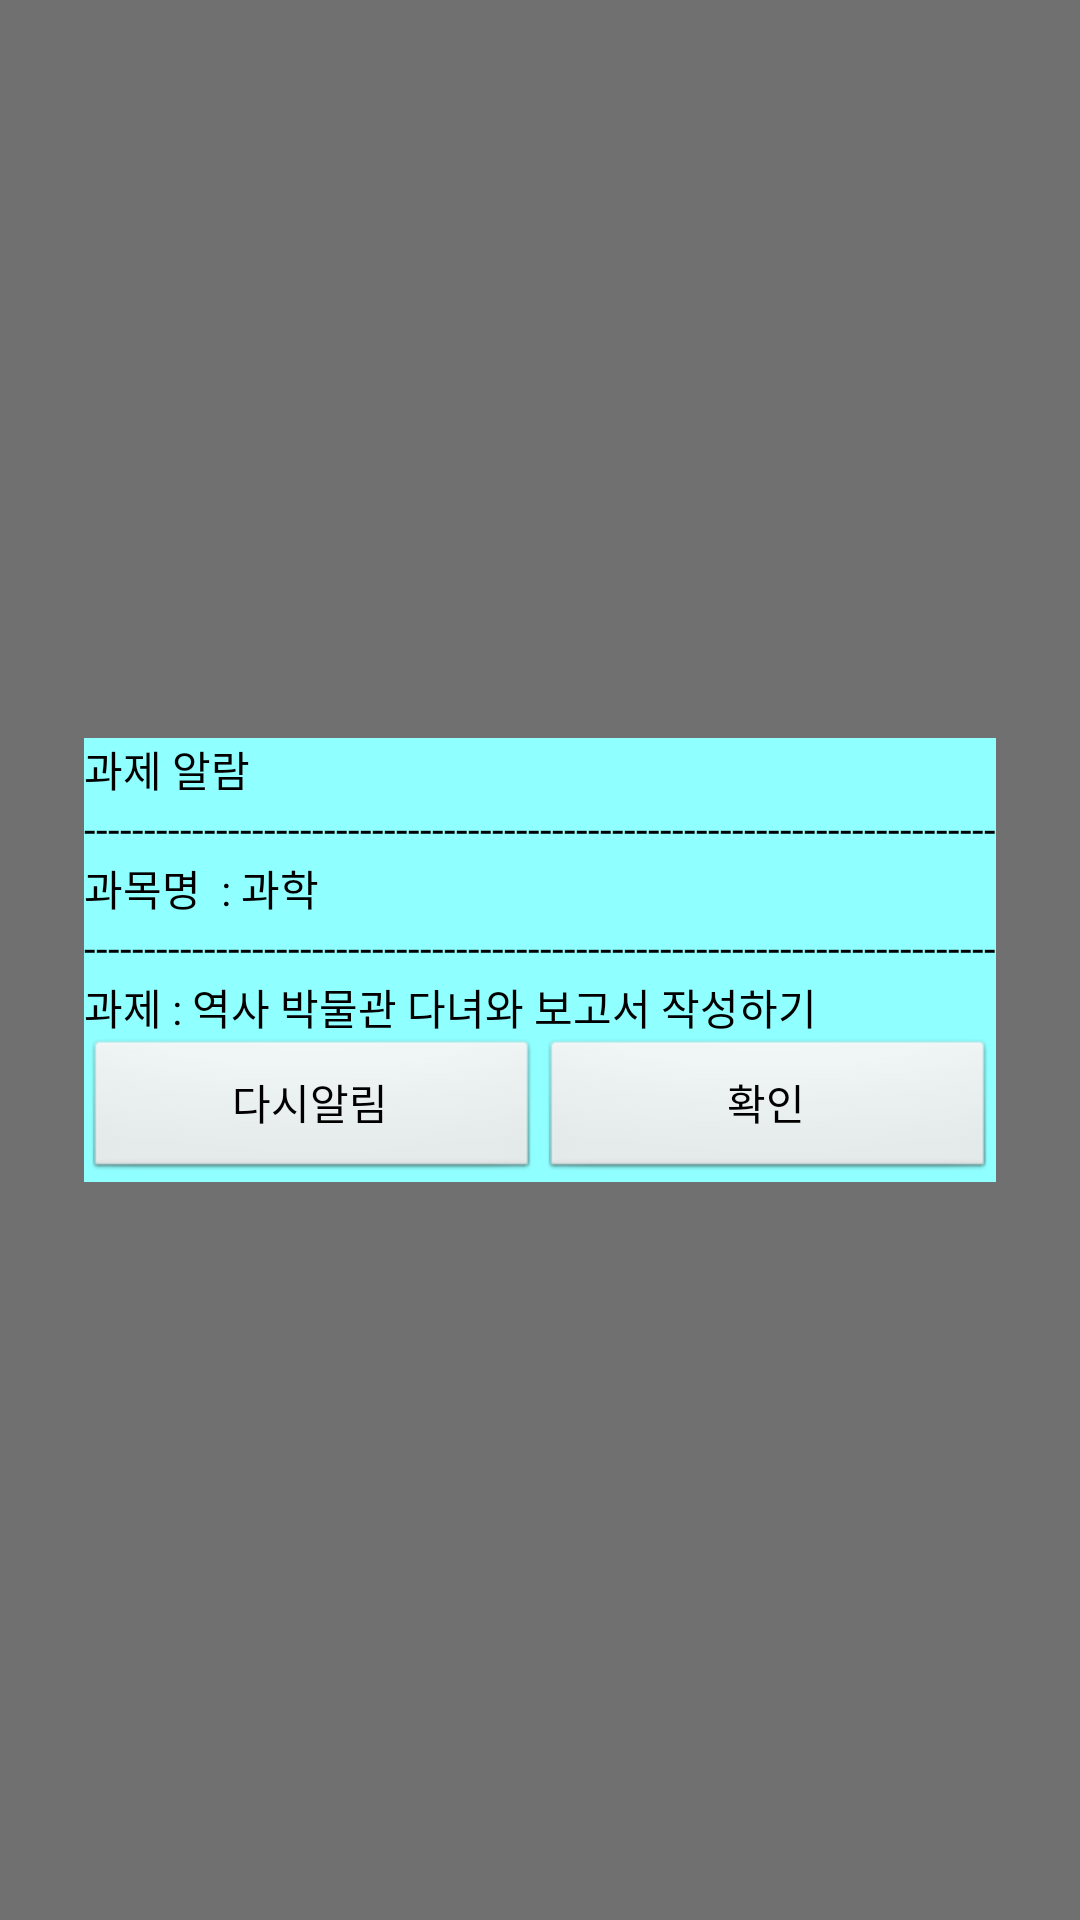

Reconstruct the res/layout file that produces this screen, plus the resources it refers to.
<!-- AndroidManifest.xml: application theme android:Theme.Light.NoTitleBar -->
<!-- res/layout/alarm_screen.xml -->
<?xml version="1.0" encoding="utf-8"?>
<RelativeLayout xmlns:android="http://schemas.android.com/apk/res/android"
    android:layout_width="match_parent"
    android:layout_height="match_parent"
    android:background="#8f000000"
    android:gravity="center"
    android:orientation="vertical" >

    <TableLayout
        android:id="@+id/tableLayout1"
        android:layout_width="wrap_content"
        android:layout_height="wrap_content"
        android:background="#90FFFF" >

        <TextView
            android:id="@+id/textView1"
            android:layout_width="wrap_content"
            android:layout_height="wrap_content"
            android:background="#90FFFF"
            android:text="과제 알람"
            android:textColor="#000000" />

        <TextView
            android:id="@+id/textView4"
            android:layout_width="wrap_content"
            android:layout_height="wrap_content"
            android:background="#90FFFF"
            android:text="----------------------------------------------------------------------------"
            android:textColor="#000000" />

        <TextView
            android:id="@+id/textView2"
            android:layout_width="wrap_content"
            android:layout_height="wrap_content"
            android:background="#90FFFF"
            android:text="과목명  : 과학"
            android:textColor="#000000" />

        <TextView
            android:id="@+id/textView64"
            android:layout_width="wrap_content"
            android:layout_height="wrap_content"
            android:background="#90FFFF"
            android:text="----------------------------------------------------------------------------"
            android:textColor="#000000" />

        <TextView
            android:id="@+id/textView3"
            android:layout_width="wrap_content"
            android:layout_height="wrap_content"
            android:background="#90FFFF"
            android:text="과제 : 역사 박물관 다녀와 보고서 작성하기"
            android:textColor="#000000" />

        <TableRow>

            <Button
                android:id="@+id/revibrate_btn2"
                android:layout_width="0dp"
                android:layout_height="wrap_content"
                android:layout_weight="1"
                android:text="다시알림" />

            <Button
                android:id="@+id/ok_btn1"
                android:layout_width="0dp"
                android:layout_height="wrap_content"
                android:layout_weight="1"
                android:text="확인" />
        </TableRow>
    </TableLayout>

</RelativeLayout>
<!-- resources referenced by this layout -->
<resources>

</resources>
